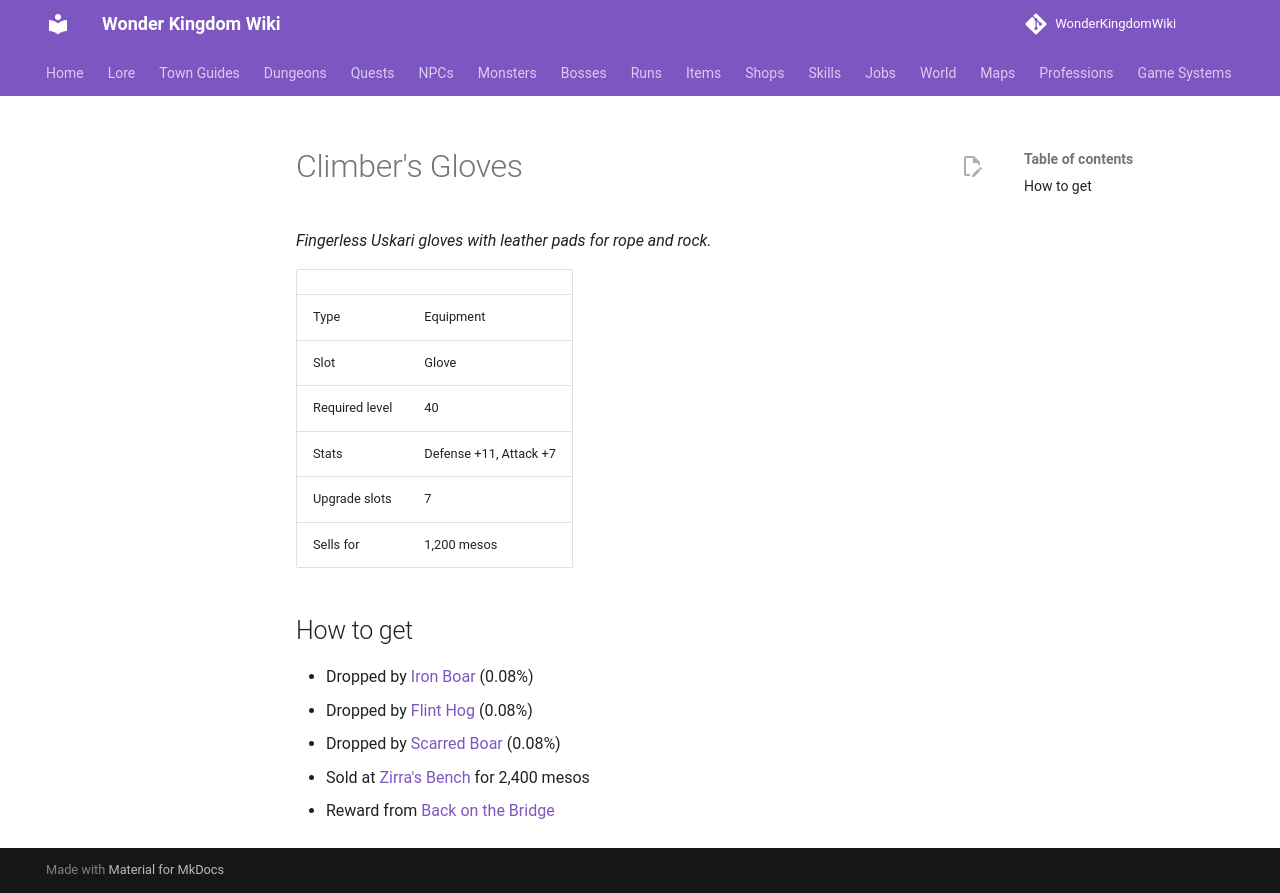

repository: alonohana627/WonderKingdomWiki · page: items/climbers_gloves/index.html · generator: mkdocs

<!-- Generated by tools/generate.py from GameLib. Do not edit: changes are overwritten. -->

# Climber's Gloves

*Fingerless Uskari gloves with leather pads for rope and rock.*

|  |  |
|---|---|
| Type | Equipment |
| Slot | Glove |
| Required level | 40 |
| Stats | Defense +11, Attack +7 |
| Upgrade slots | 7 |
| Sells for | 1,200 mesos |

## How to get

- Dropped by [Iron Boar](../monsters/iron_boar.md) (0.08%)
- Dropped by [Flint Hog](../monsters/flint_hog.md) (0.08%)
- Dropped by [Scarred Boar](../monsters/scarred_boar.md) (0.08%)
- Sold at [Zirra's Bench](../shops/midbarium_zirra.md) for 2,400 mesos
- Reward from [Back on the Bridge](../quests/hallek_back_on_the_bridge.md)
